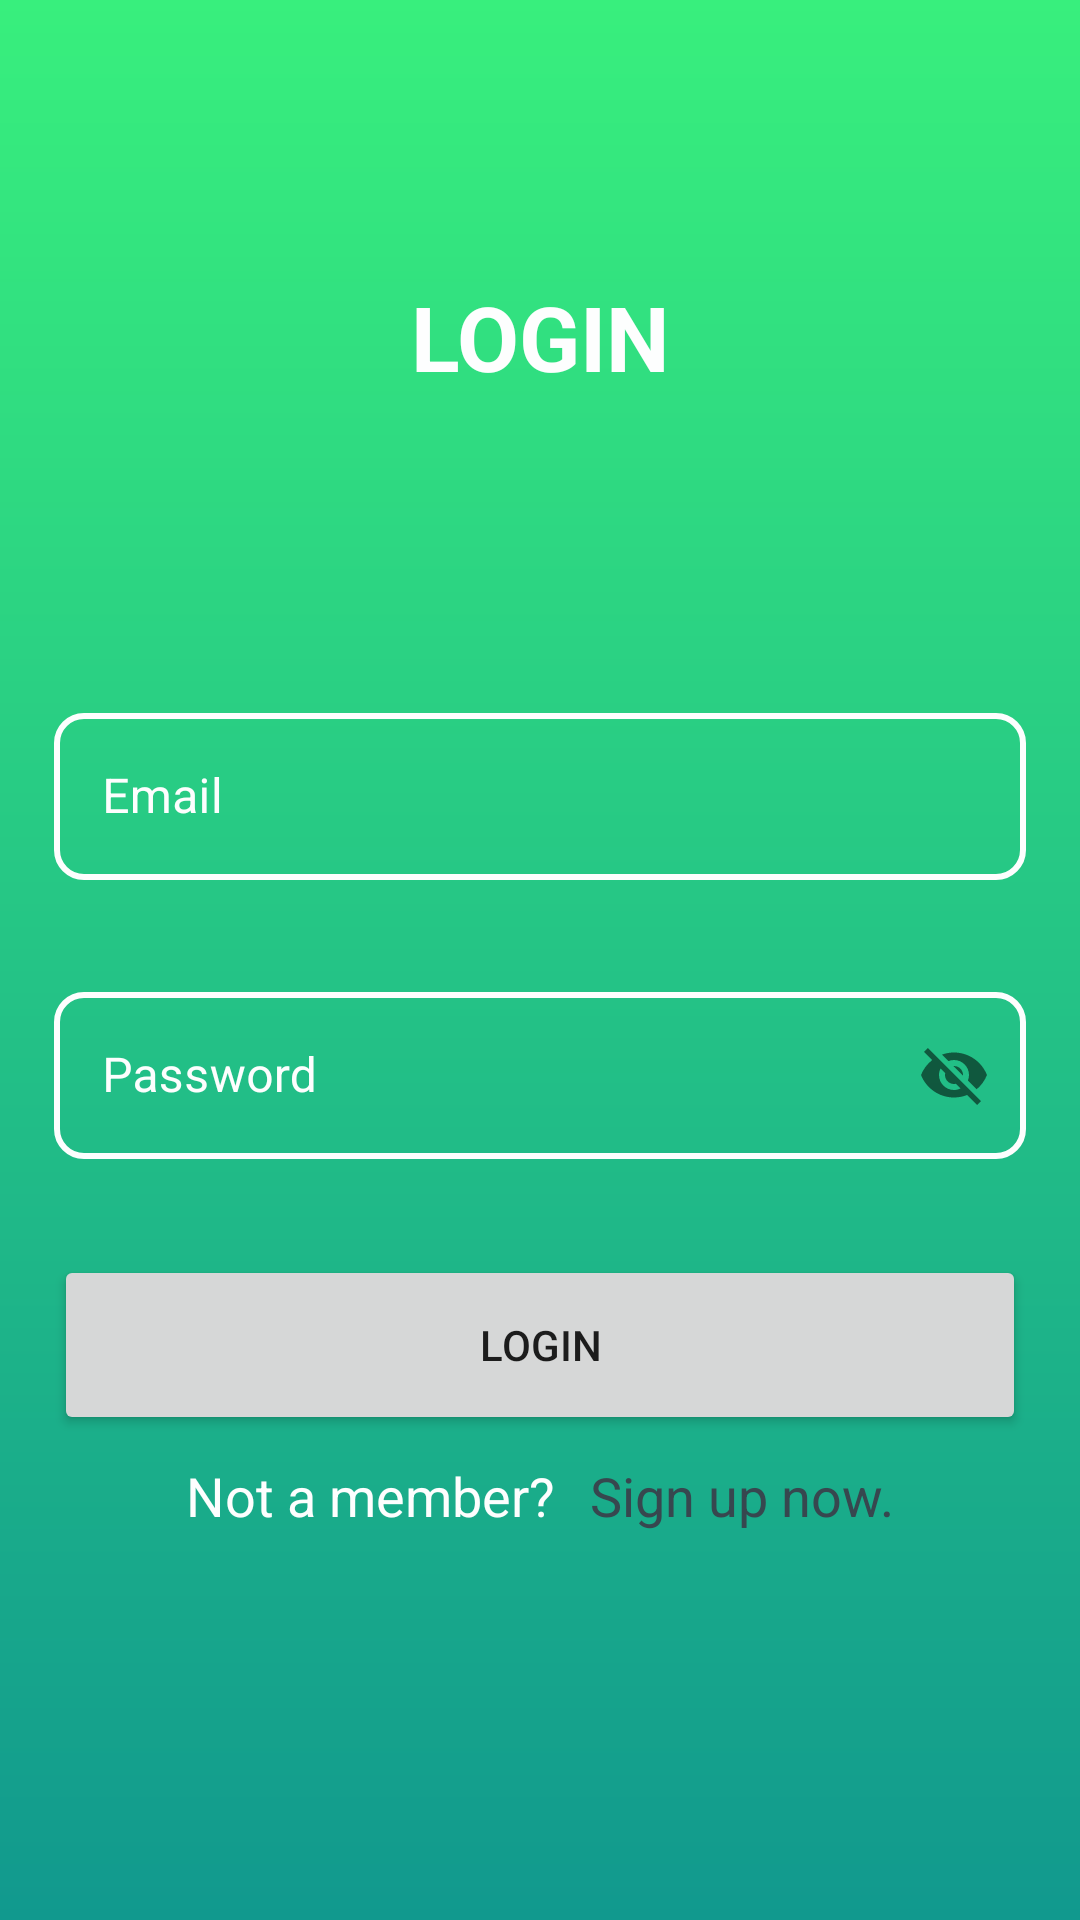

Layout XML and referenced resources for this Android screen:
<!-- AndroidManifest.xml: application theme AppTheme -->
<!-- res/layout/activity_login.xml -->
<?xml version="1.0" encoding="utf-8"?>
<androidx.constraintlayout.widget.ConstraintLayout xmlns:android="http://schemas.android.com/apk/res/android"
    xmlns:app="http://schemas.android.com/apk/res-auto"
    xmlns:tools="http://schemas.android.com/tools"
    android:layout_width="match_parent"
    android:layout_height="match_parent"
    android:background="@drawable/background"
    tools:context=".MainActivity">

    <ScrollView
        android:layout_width="match_parent"
        android:layout_height="match_parent">

        <LinearLayout
            android:layout_width="match_parent"
            android:layout_height="wrap_content"
            android:orientation="vertical" >

            <androidx.constraintlayout.widget.ConstraintLayout
                android:layout_width="match_parent"
                android:layout_height="match_parent">

                <androidx.constraintlayout.widget.ConstraintLayout
                    android:id="@+id/constraintLayout"
                    android:layout_width="340dp"
                    android:layout_height="0dp"

                    android:layout_marginStart="32dp"
                    android:layout_marginTop="32dp"
                    android:layout_marginEnd="32dp"
                    app:layout_constraintEnd_toEndOf="parent"
                    app:layout_constraintStart_toStartOf="parent"
                    app:layout_constraintTop_toTopOf="parent">


                    <TextView
                        android:id="@+id/textView"
                        android:layout_width="0dp"
                        android:layout_height="wrap_content"
                        android:layout_marginStart="8dp"
                        android:layout_marginTop="60dp"
                        android:layout_marginEnd="8dp"
                        android:text="@string/login"
                        android:textAlignment="center"
                        android:textAllCaps="true"
                        android:textColor="@color/smoke_white"
                        android:textSize="@dimen/header_font_size"
                        android:textStyle="bold"
                        app:layout_constraintEnd_toEndOf="parent"
                        app:layout_constraintStart_toStartOf="parent"
                        app:layout_constraintTop_toTopOf="parent" />

                    <com.google.android.material.textfield.TextInputLayout
                        android:id="@+id/email_textInputLayout"
                        style="@style/Widget.MaterialComponents.TextInputLayout.OutlinedBox"
                        android:layout_width="match_parent"
                        android:layout_height="wrap_content"
                        android:layout_marginStart="8dp"
                        android:layout_marginTop="100dp"
                        android:layout_marginEnd="8dp"


                        android:textColorHint="@color/smoke_white"
                        app:boxBackgroundMode="outline"
                        app:boxStrokeColor="@color/light_gray"
                        app:boxStrokeWidth="2dp"
                        app:layout_constraintEnd_toEndOf="parent"
                        app:layout_constraintStart_toStartOf="parent"
                        app:layout_constraintTop_toBottomOf="@+id/textView"
                        app:passwordToggleEnabled="false">

                        <com.google.android.material.textfield.TextInputEditText
                            android:id="@+id/email_textField"
                            android:layout_width="match_parent"
                            android:layout_height="wrap_content"
                            android:hint="@string/hint_email"
                            android:maxLines="1"
                            android:singleLine="true" />
                    </com.google.android.material.textfield.TextInputLayout>

                    <com.google.android.material.textfield.TextInputLayout
                        android:id="@+id/password_textInputLayout"
                        style="@style/Widget.MaterialComponents.TextInputLayout.OutlinedBox"
                        android:layout_width="match_parent"
                        android:layout_height="wrap_content"
                        android:layout_marginStart="8dp"
                        android:layout_marginTop="32dp"
                        android:layout_marginEnd="8dp"
                        android:textColorHint="@color/smoke_white"
                        app:boxBackgroundMode="outline"
                        app:boxStrokeColor="@color/light_gray"
                        app:boxStrokeWidth="2dp"
                        app:layout_constraintEnd_toEndOf="@+id/email_textInputLayout"
                        app:layout_constraintStart_toStartOf="@+id/email_textInputLayout"
                        app:layout_constraintTop_toBottomOf="@+id/email_textInputLayout"
                        app:passwordToggleEnabled="true">

                        <com.google.android.material.textfield.TextInputEditText
                            android:id="@+id/password_textField"
                            android:layout_width="match_parent"
                            android:layout_height="wrap_content"
                            android:hint="@string/hint_password"
                            android:maxLines="1"
                            android:singleLine="true" />
                    </com.google.android.material.textfield.TextInputLayout>

                    <LinearLayout
                        android:id="@+id/linearLayout"
                        android:layout_width="match_parent"
                        android:layout_height="100dp"
                        android:layout_marginBottom="32dp"
                        android:orientation="horizontal"
                        app:layout_constraintBottom_toBottomOf="parent"
                        app:layout_constraintEnd_toEndOf="parent"
                        app:layout_constraintStart_toStartOf="parent"
                        app:layout_constraintTop_toBottomOf="@+id/login_button">

                        <androidx.constraintlayout.widget.ConstraintLayout
                            android:layout_width="match_parent"
                            android:layout_height="match_parent">

                            <TextView
                                android:id="@+id/textView4"
                                android:layout_width="wrap_content"
                                android:layout_height="wrap_content"
                                android:layout_marginStart="40dp"
                                android:layout_marginTop="8dp"
                                android:text="@string/not_member"
                                android:textColor="@color/smoke_white"
                                android:textSize="@dimen/body_font_size"
                                app:layout_constraintEnd_toStartOf="@+id/login_text"
                                app:layout_constraintStart_toStartOf="parent"
                                app:layout_constraintTop_toTopOf="parent" />

                            <TextView
                                android:id="@+id/login_text"
                                android:layout_width="wrap_content"
                                android:layout_height="wrap_content"
                                android:layout_marginTop="8dp"
                                android:layout_marginEnd="40dp"
                                android:text="@string/button_link_to_register"
                                android:textColor="@color/light_gray"
                                android:textSize="@dimen/body_font_size"
                                app:layout_constraintEnd_toEndOf="parent"
                                app:layout_constraintStart_toEndOf="@+id/textView4"
                                app:layout_constraintTop_toTopOf="parent" />
                        </androidx.constraintlayout.widget.ConstraintLayout>
                    </LinearLayout>


                    <Button
                        android:id="@+id/login_button"
                        android:layout_width="0dp"
                        android:layout_height="@dimen/button_height"
                        android:layout_marginTop="32dp"
                        android:text="@string/login"
                        app:layout_constraintEnd_toEndOf="@+id/password_textInputLayout"
                        app:layout_constraintStart_toStartOf="@+id/password_textInputLayout"
                        app:layout_constraintTop_toBottomOf="@+id/password_textInputLayout" />

                </androidx.constraintlayout.widget.ConstraintLayout>
            </androidx.constraintlayout.widget.ConstraintLayout>
        </LinearLayout>
    </ScrollView>

</androidx.constraintlayout.widget.ConstraintLayout>
<!-- resources referenced by this layout -->
<resources>
  <color name="light_gray">#37474F</color>
  <color name="smoke_white">#FDFEFE </color>
  <dimen name="body_font_size">18sp</dimen>
  <dimen name="button_height">60dp</dimen>
  <dimen name="header_font_size">30sp</dimen>
  <!-- drawable background (drawable) -->
  <?xml version="1.0" encoding="utf-8"?>
  <shape xmlns:android="http://schemas.android.com/apk/res/android" android:shape="rectangle">
      <gradient
          android:type="linear"
          android:angle="90"
          android:startColor="#11998e"
          android:endColor="#38ef7d"
          />
  
  </shape>
  <string name="button_link_to_register">Sign up now.</string>
  <string name="hint_email">Email</string>
  <string name="hint_password">Password</string>
  <string name="login">LOGIN</string>
  <string name="not_member">Not a member?</string>
  <style name="AppTheme" parent="Theme.MaterialComponents.DayNight.NoActionBar">
          
          <item name="colorPrimary">@color/colorPrimary</item>
          <item name="colorPrimaryDark">@color/colorPrimaryDark</item>
          <item name="colorAccent">@color/colorAccent</item>
          <item name="colorOnSurface">#0D47A1</item>
          <item name="shapeAppearanceSmallComponent">@style/ShapeAppearance.App.SmallComponent</item>
      </style>
  <color name="colorPrimary">#37474F</color>
  <color name="colorPrimaryDark">#38ef7d</color>
  <color name="colorAccent">#37474F</color>
  <style name="ShapeAppearance.App.SmallComponent" parent="ShapeAppearance.MaterialComponents.SmallComponent">
          <item name="cornerFamily">rounded</item>
          <item name="cornerSize">10dp</item>
  
  
      </style>
</resources>
